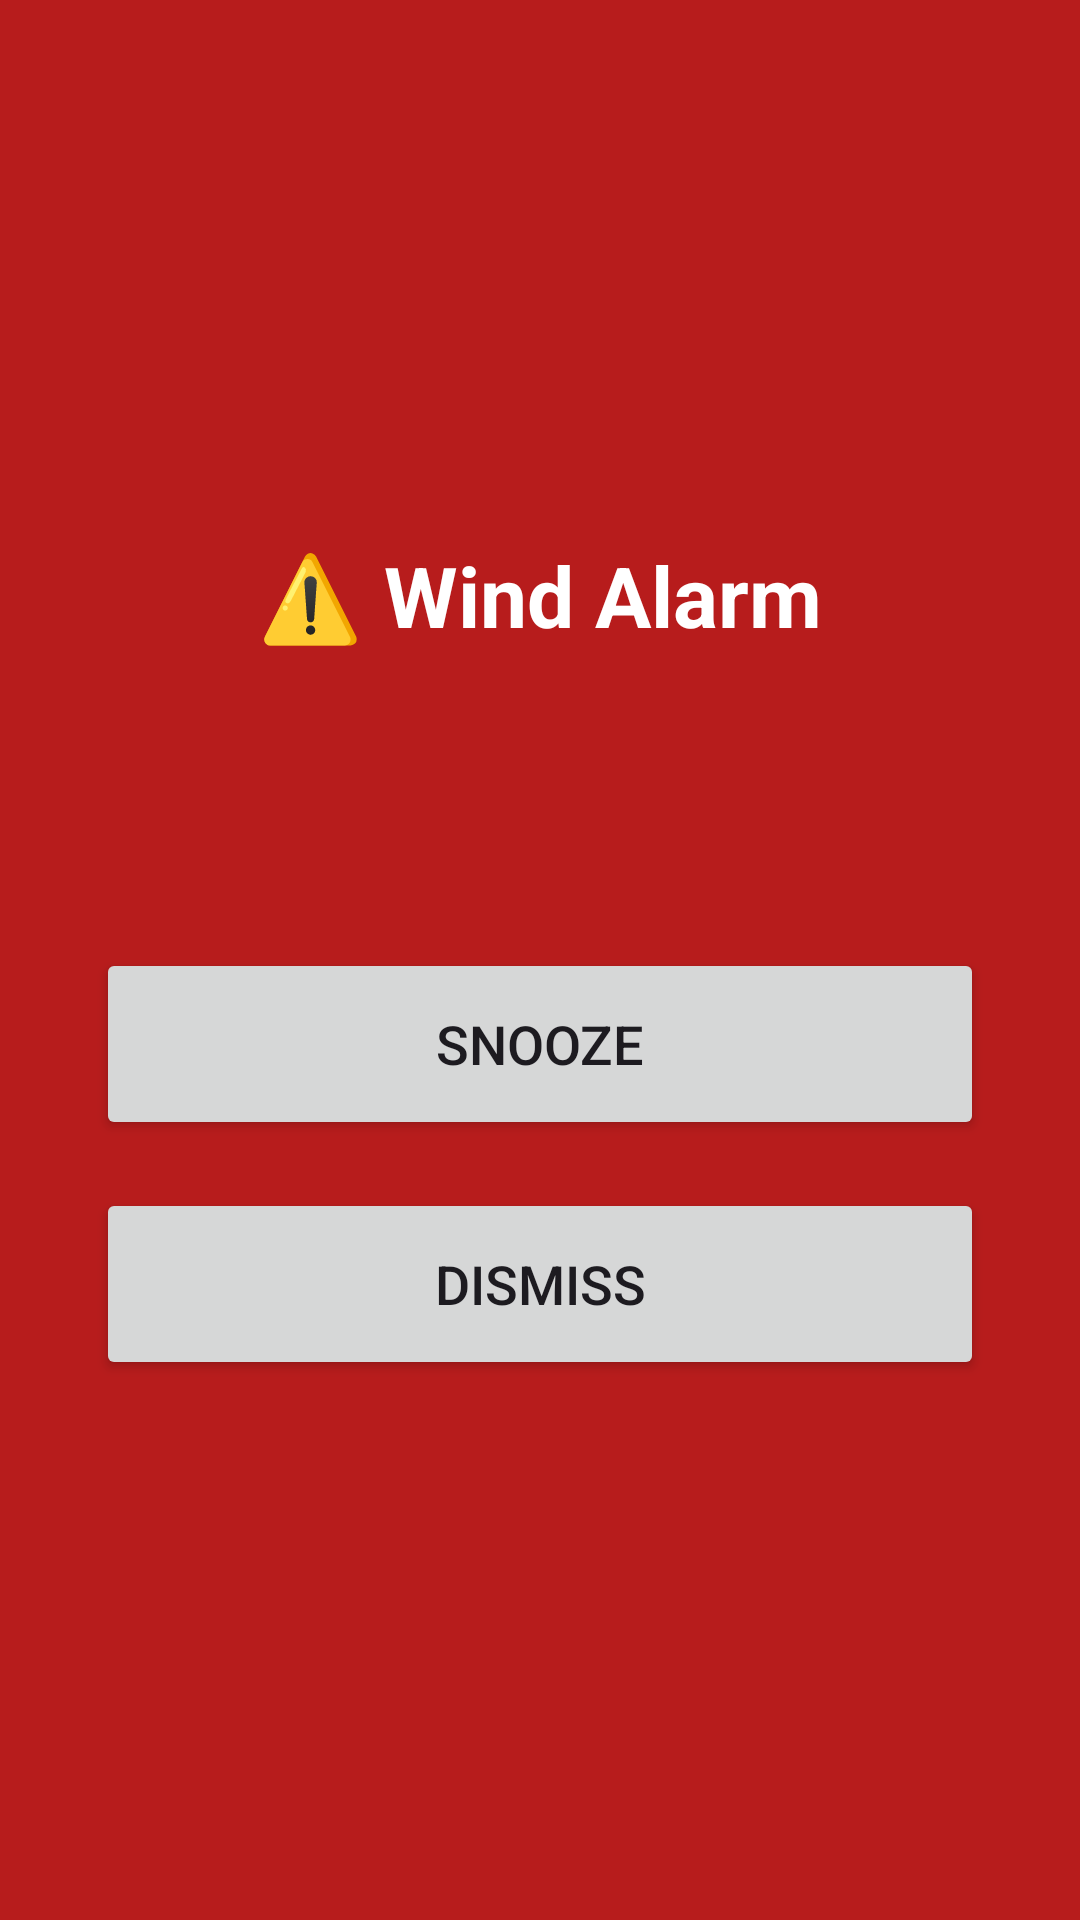

This screen was rendered from an Android layout file. Write that file and the resources it references.
<!-- AndroidManifest.xml: activity theme Theme.Brandwag -->
<!-- res/layout/activity_alarm.xml -->
<?xml version="1.0" encoding="utf-8"?>
<LinearLayout xmlns:android="http://schemas.android.com/apk/res/android"
    android:layout_width="match_parent"
    android:layout_height="match_parent"
    android:orientation="vertical"
    android:gravity="center"
    android:padding="32dp"
    android:background="@color/alarm_background">

    <TextView
        android:id="@+id/alarmTitle"
        android:layout_width="wrap_content"
        android:layout_height="wrap_content"
        android:text="@string/alarm_screen_title"
        android:textSize="28sp"
        android:textStyle="bold"
        android:textColor="@color/alarm_text"
        android:gravity="center"
        android:layout_marginBottom="24dp" />

    <TextView
        android:id="@+id/alarmGustText"
        android:layout_width="wrap_content"
        android:layout_height="wrap_content"
        android:textSize="20sp"
        android:textColor="@color/alarm_text"
        android:gravity="center"
        android:layout_marginBottom="48dp"
        tools:text="Max forecast gust: 62 km/h"
        xmlns:tools="http://schemas.android.com/tools" />

    <Button
        android:id="@+id/snoozeButton"
        android:layout_width="match_parent"
        android:layout_height="64dp"
        android:text="@string/alarm_snooze_button"
        android:textSize="18sp"
        android:layout_marginBottom="16dp" />

    <Button
        android:id="@+id/dismissButton"
        android:layout_width="match_parent"
        android:layout_height="64dp"
        android:text="@string/alarm_dismiss_button"
        android:textSize="18sp" />

</LinearLayout>
<!-- resources referenced by this layout -->
<resources>
  <color name="alarm_background">#B71C1C</color>
  <color name="alarm_text">#FFFFFF</color>
  <string name="alarm_dismiss_button">Dismiss</string>
  <string name="alarm_screen_title">⚠️ Wind Alarm</string>
  <string name="alarm_snooze_button">Snooze</string>
  <style name="Theme.Brandwag" parent="Base.Theme.Brandwag" />
  <style name="Base.Theme.Brandwag" parent="Theme.Material3.DayNight.NoActionBar">
          
          
      </style>
</resources>
